Photos from the image-classification dataset "data" in the GitHub repository Salach-Malejkum/Bird_Recognition. Its 5 classes are: blackbird, chaffinich, great tit, robin, sparrow.

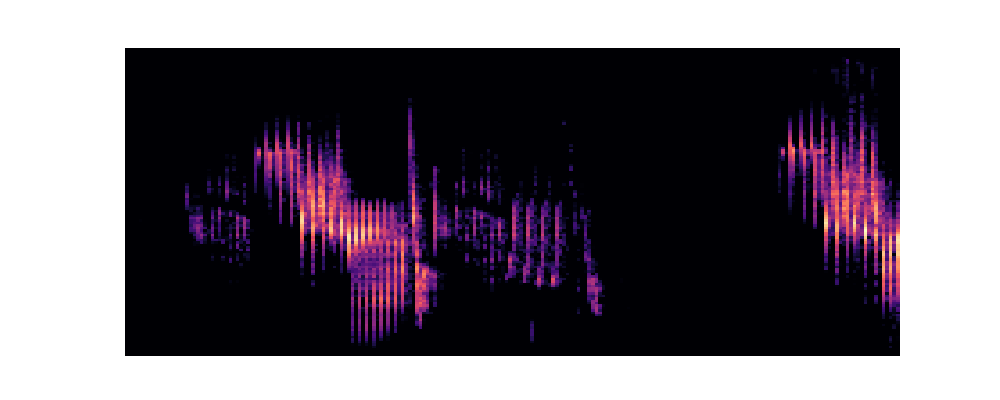
Label: chaffinich

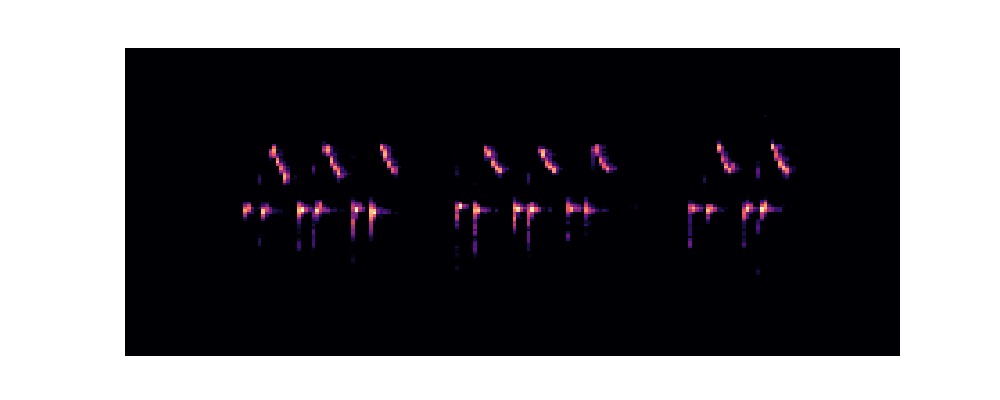
Label: great tit

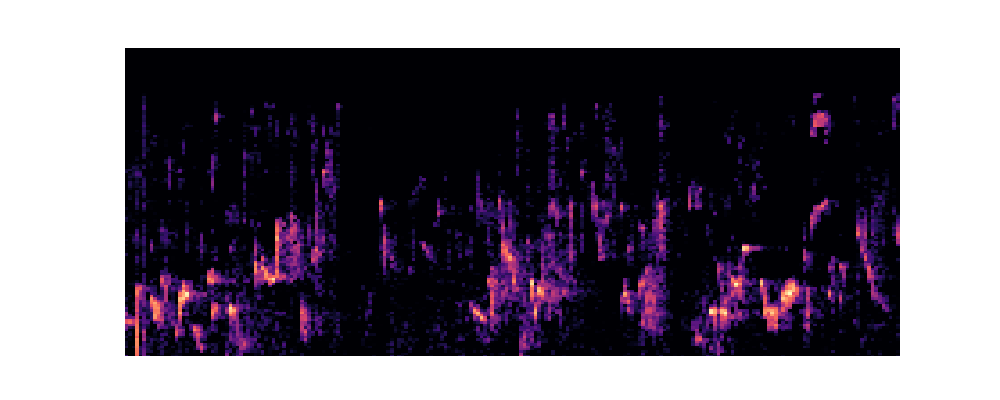
Label: blackbird

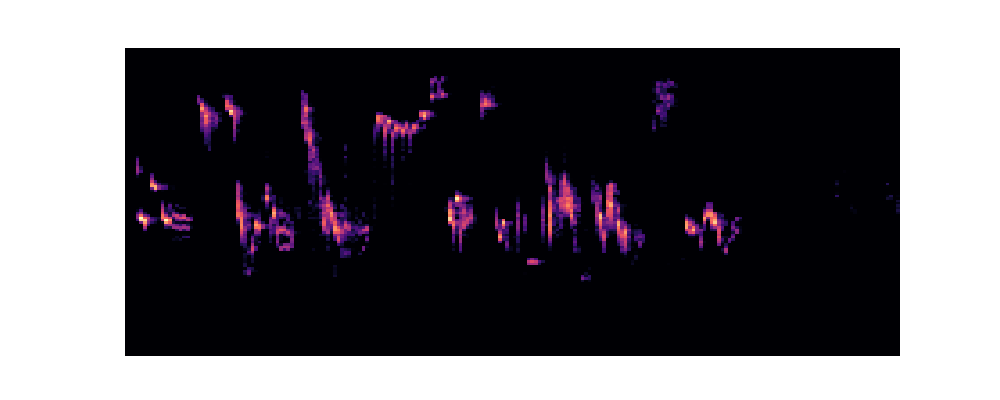
Label: robin

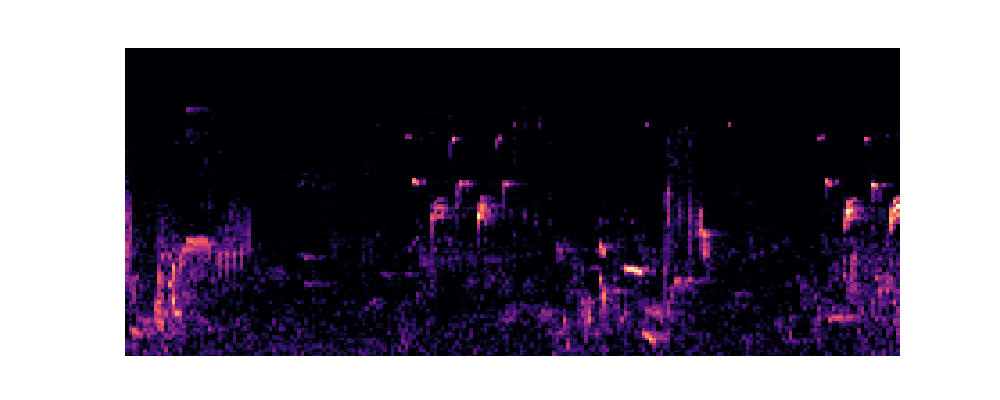
Label: great tit

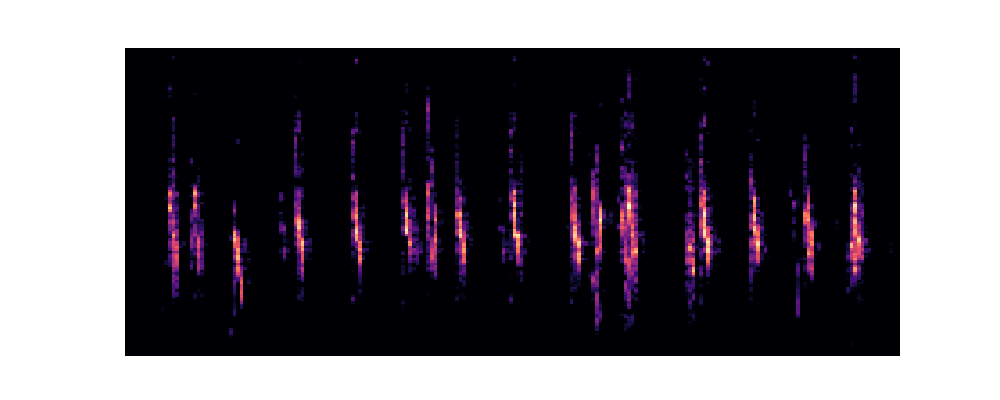
Label: sparrow
